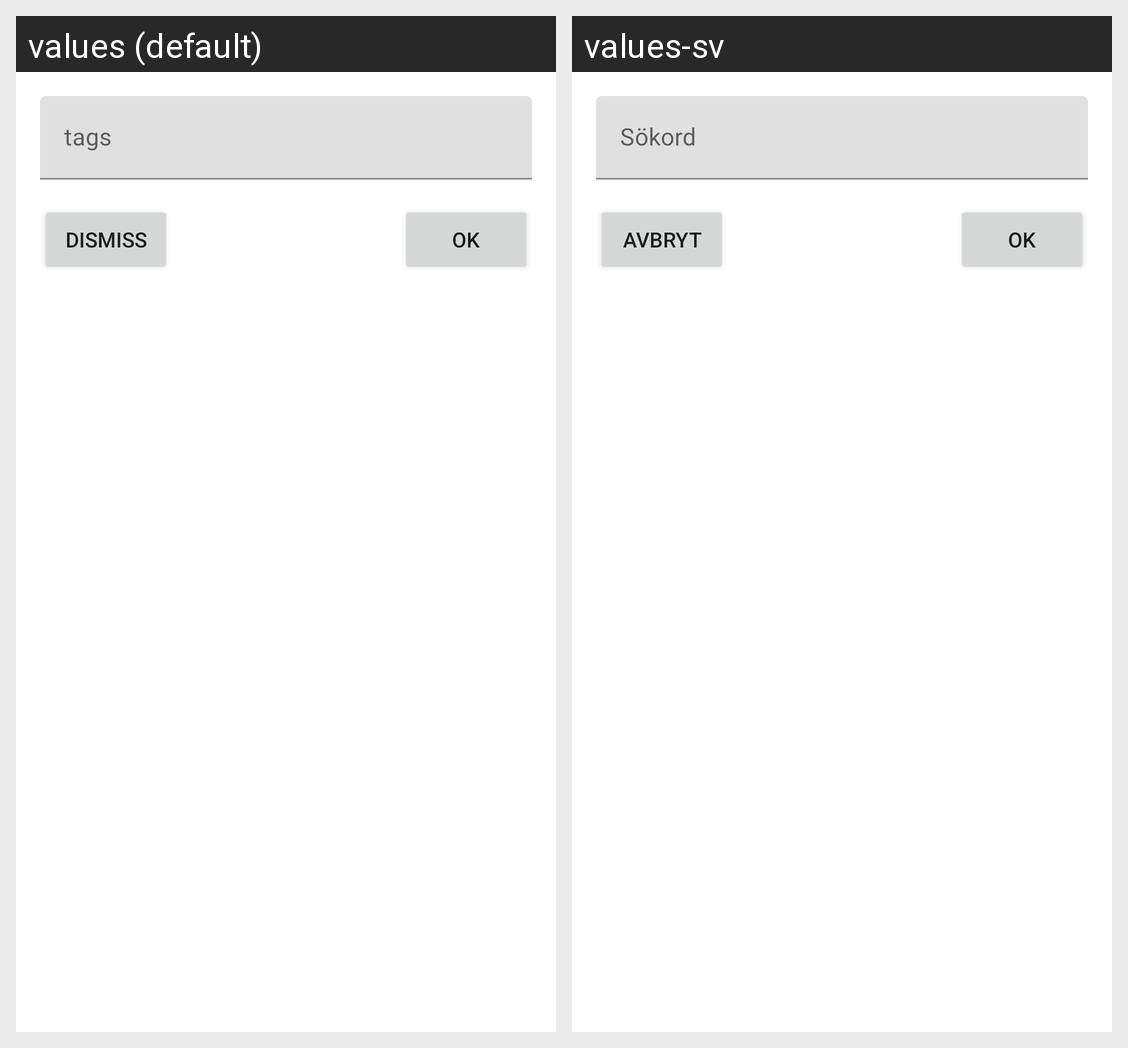

Translations of the strings shown on this Android screen, per locale in the grid:
Android screen res/layout/tags_dialog.xml rendered under 2 locales, left to right: values (default), values-sv. Device: Nexus 5 (rendered at 1080×1920; each locale shown at half size, 540×960, under a caption strip naming it); theme Theme.Lucy.
Strings drawn on this screen, with the default value and each locale's value (text and hints the layout hard-codes, and strings that could not be matched under every locale, appear in the picture but are not listed):

tags
  values: tags
  values-sv: Sökord

dismiss
  values: dismiss
  values-sv: Avbryt

ok
  values: ok
  values-sv: Ok
